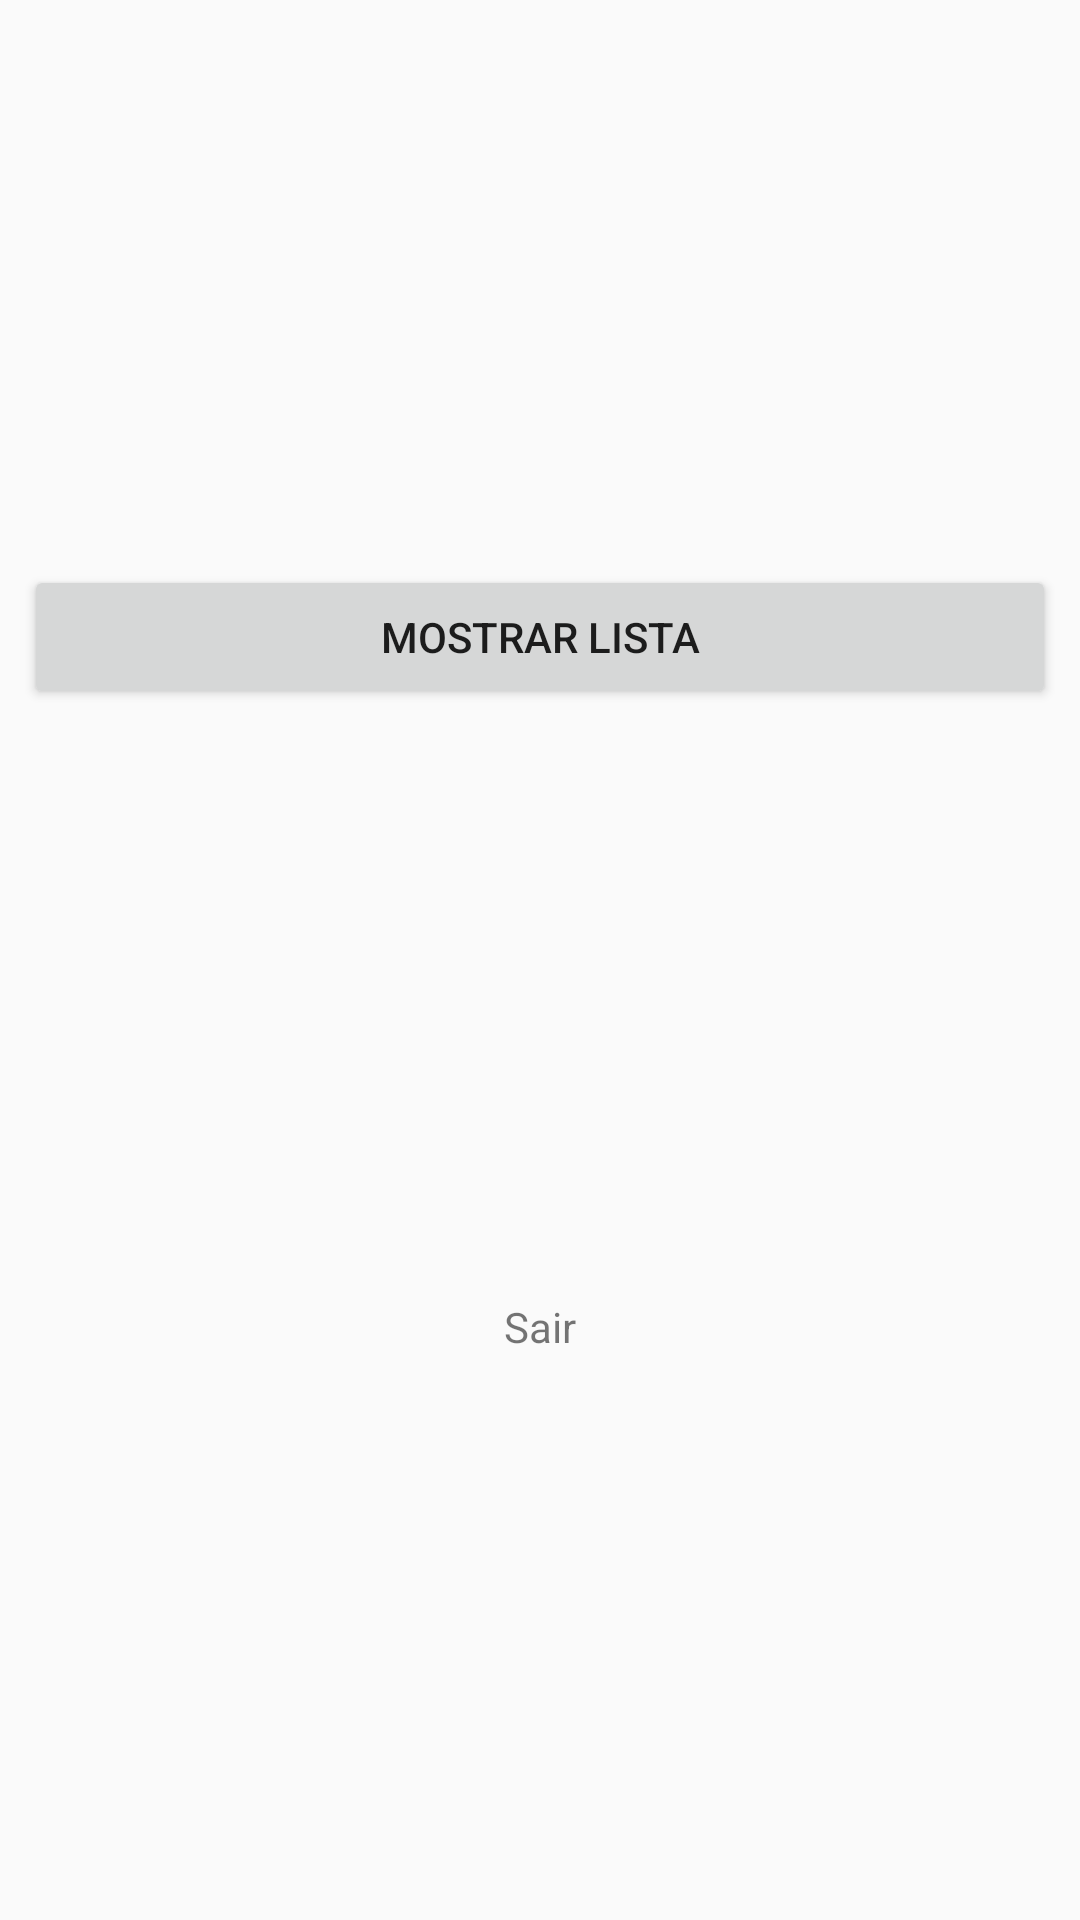

The Android layout XML behind this screen, and the referenced resources:
<!-- AndroidManifest.xml: application theme AppTheme -->
<!-- res/layout/activity_main.xml -->
<?xml version="1.0" encoding="utf-8"?>

<layout
        xmlns:android="http://schemas.android.com/apk/res/android"
        xmlns:app="http://schemas.android.com/apk/res-auto"
        xmlns:tools="http://schemas.android.com/tools">

    <data>
        <import type="android.view.View"/>
        <variable
                name="viewModel"
                type="com.example.modulosapp.feature.main.MainViewModel" />
    </data>

    <androidx.constraintlayout.widget.ConstraintLayout
            android:layout_width="match_parent"
            android:layout_height="match_parent"
            tools:context=".feature.main.MainActivity">

        <androidx.appcompat.widget.AppCompatButton
                android:id="@+id/btnShowList"
                android:layout_width="match_parent"
                android:layout_height="wrap_content"
                android:layout_marginStart="8dp"
                android:layout_marginEnd="8dp"
                android:layout_marginBottom="8dp"
                android:text="@string/show_list"
                android:onClick="@{() -> viewModel.onShowAndroidJobsRequire()}"
                app:layout_constraintBottom_toTopOf="@+id/btnOut"
                app:layout_constraintEnd_toEndOf="parent"
                app:layout_constraintHorizontal_bias="0.5"
                app:layout_constraintStart_toStartOf="parent"
                app:layout_constraintTop_toTopOf="parent"
                app:layout_constraintVertical_bias="0.501"/>

        <TextView
                android:id="@+id/btnOut"
                android:layout_width="match_parent"
                android:layout_height="wrap_content"
                android:layout_marginStart="8dp"
                android:layout_marginEnd="8dp"
                android:text="@string/out"
                android:gravity="center"
                android:onClick="@{() -> viewModel.onOutAppLiveData()}"
                app:layout_constraintBottom_toBottomOf="parent"
                app:layout_constraintEnd_toEndOf="parent"
                app:layout_constraintHorizontal_bias="0.5"
                app:layout_constraintStart_toStartOf="parent"
                app:layout_constraintTop_toBottomOf="@+id/btnShowList"/>

    </androidx.constraintlayout.widget.ConstraintLayout>
</layout>
<!-- resources referenced by this layout -->
<resources>
  <string name="out">Sair</string>
  <string name="show_list">Mostrar Lista</string>
  <style name="AppTheme" parent="Theme.AppCompat.Light.DarkActionBar">
          
          <item name="colorPrimary">@color/colorPrimary</item>
          <item name="colorPrimaryDark">@color/colorPrimaryDark</item>
          <item name="colorAccent">@color/colorAccent</item>
      </style>
  <!-- not gathered from this repository: default colours our renderer supplied (Android Studio template values) -->
  <color name="colorPrimary">#FF6200EE</color>
  <color name="colorPrimaryDark">#FF3700B3</color>
  <color name="colorAccent">#FF03DAC5</color>
</resources>
